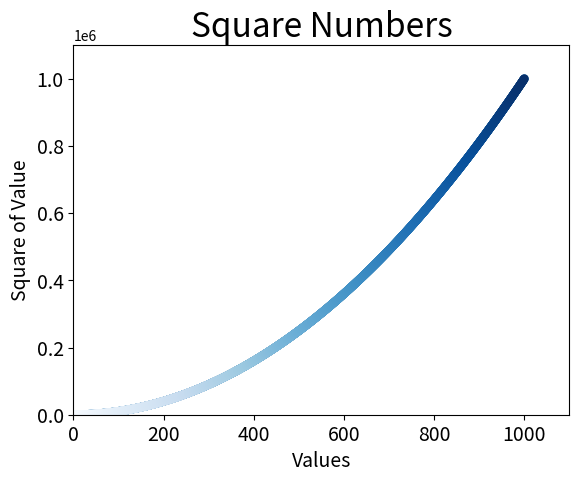

Generate this figure with matplotlib:
import matplotlib.pyplot as plt

x_values = list(range(1, 1001))
y_values = [x ** 2 for x in x_values]

plt.scatter(x_values, y_values, edgecolors='none', s=40)
plt.title("Square Numbers", fontsize=24)
plt.xlabel("Values", fontsize=14)
plt.ylabel("Square of Value", fontsize=14)

plt.axis([0, 1100, 0, 1100000])

plt.tick_params(axis='both', which='major', labelsize=14)
plt.scatter(x_values, y_values, c=x_values, cmap=plt.cm.Blues, edgecolors='none', s=40)
plt.show()
